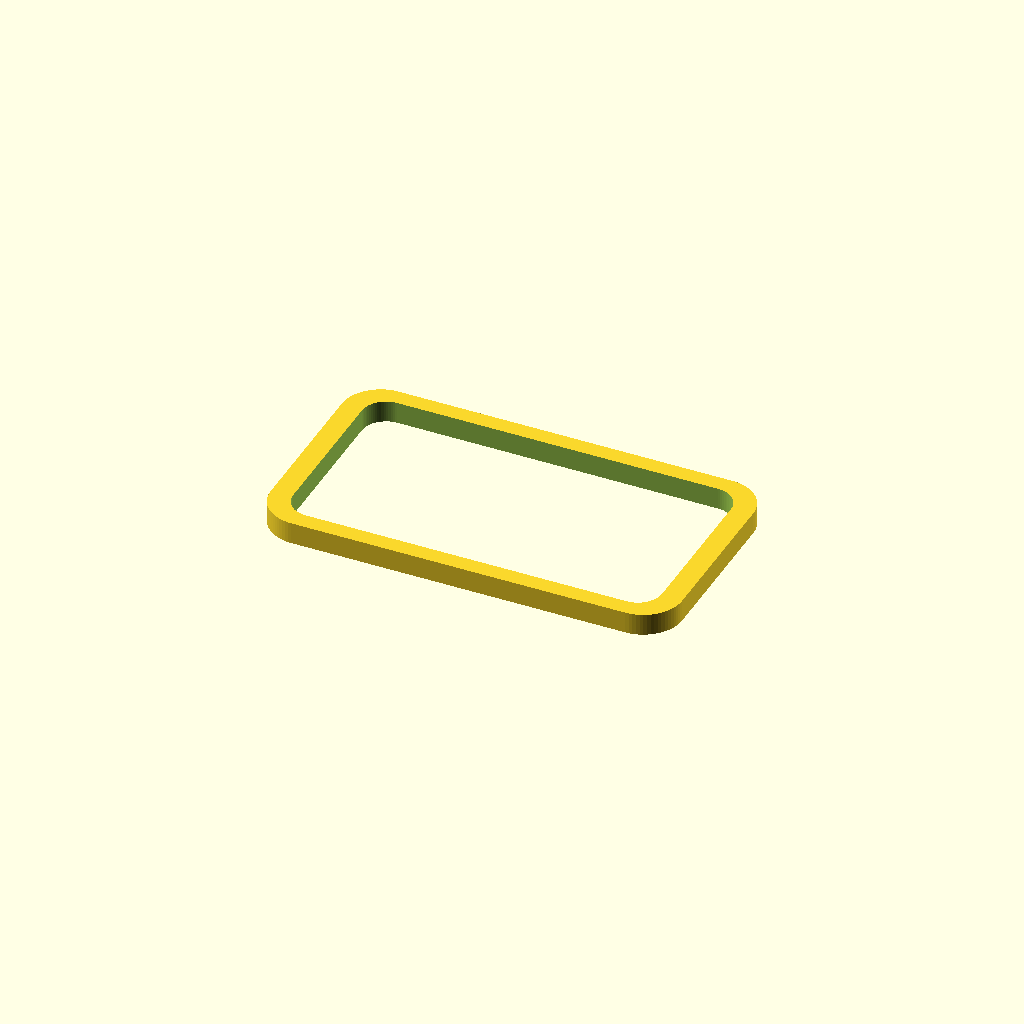
Cell 1: the model at its default parameters.
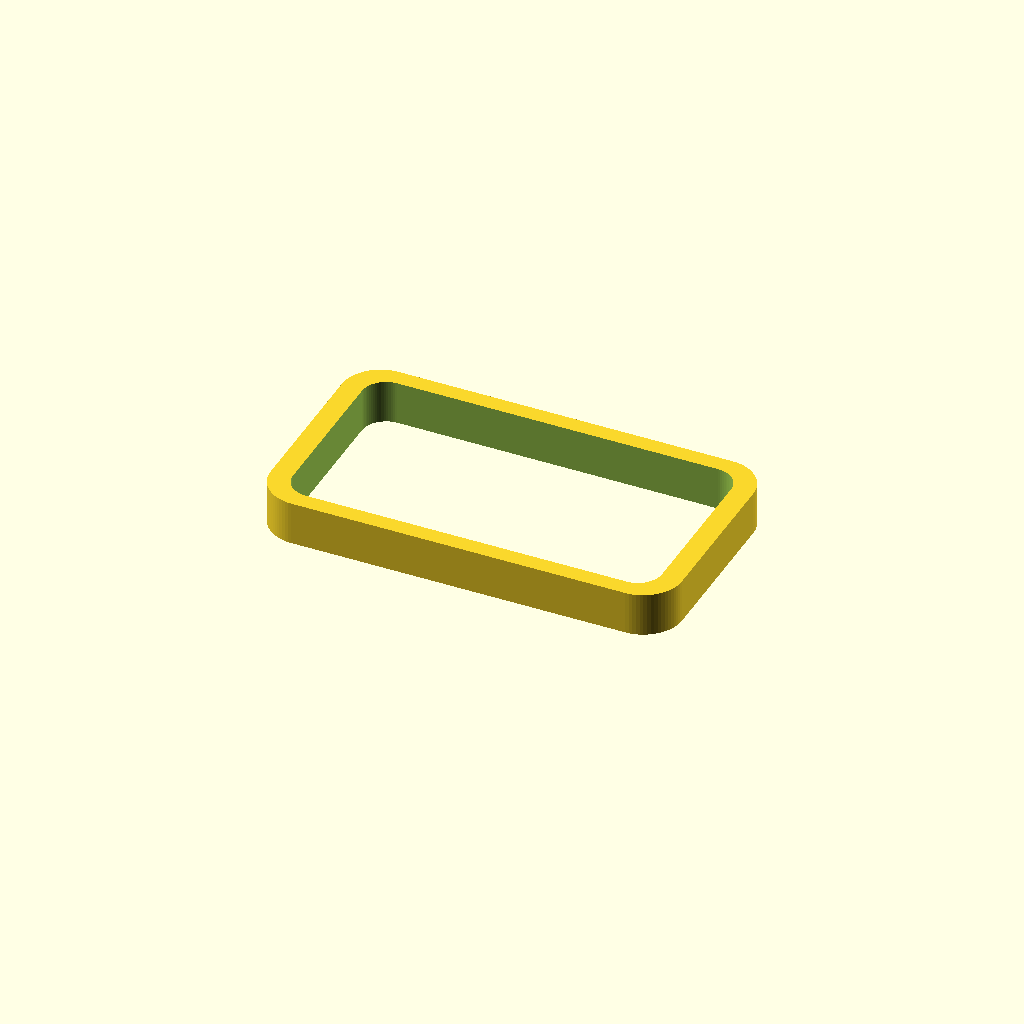
Cell 2: bezel_t = 3.6 (everything else at default).
One fixed orthographic camera (rotation 55°, 0°, 25°; colour scheme Cornfield) for every cell.
The OpenSCAD source (WOLI_V1_1_AUDITED_FINAL/01_SOURCE_SCAD/17_tof_front_bezel.scad):

include <woli_lib.scad>;

// ============================================================
// 17 TOF FRONT BEZEL V0.4
// Cosmetic/service bezel around the single rectangular ToF window.
// Thin separate piece so appearance can be revised without reprinting cover.
// No lens/camera styling.
// ============================================================

bezel_t = 1.8;
opening_w = tof_l + 5.5;
opening_h = tof_w + 5.5;

difference(){
    rplate(tof_bezel_w,tof_bezel_h,bezel_t,3.2);
    translate([0,0,-0.1])
        rplate(opening_w,opening_h,bezel_t+0.3,2.0);
}
Customizer parameters (derived from the source; name, type, default, range or options):
bezel_t: number, default 1.8
